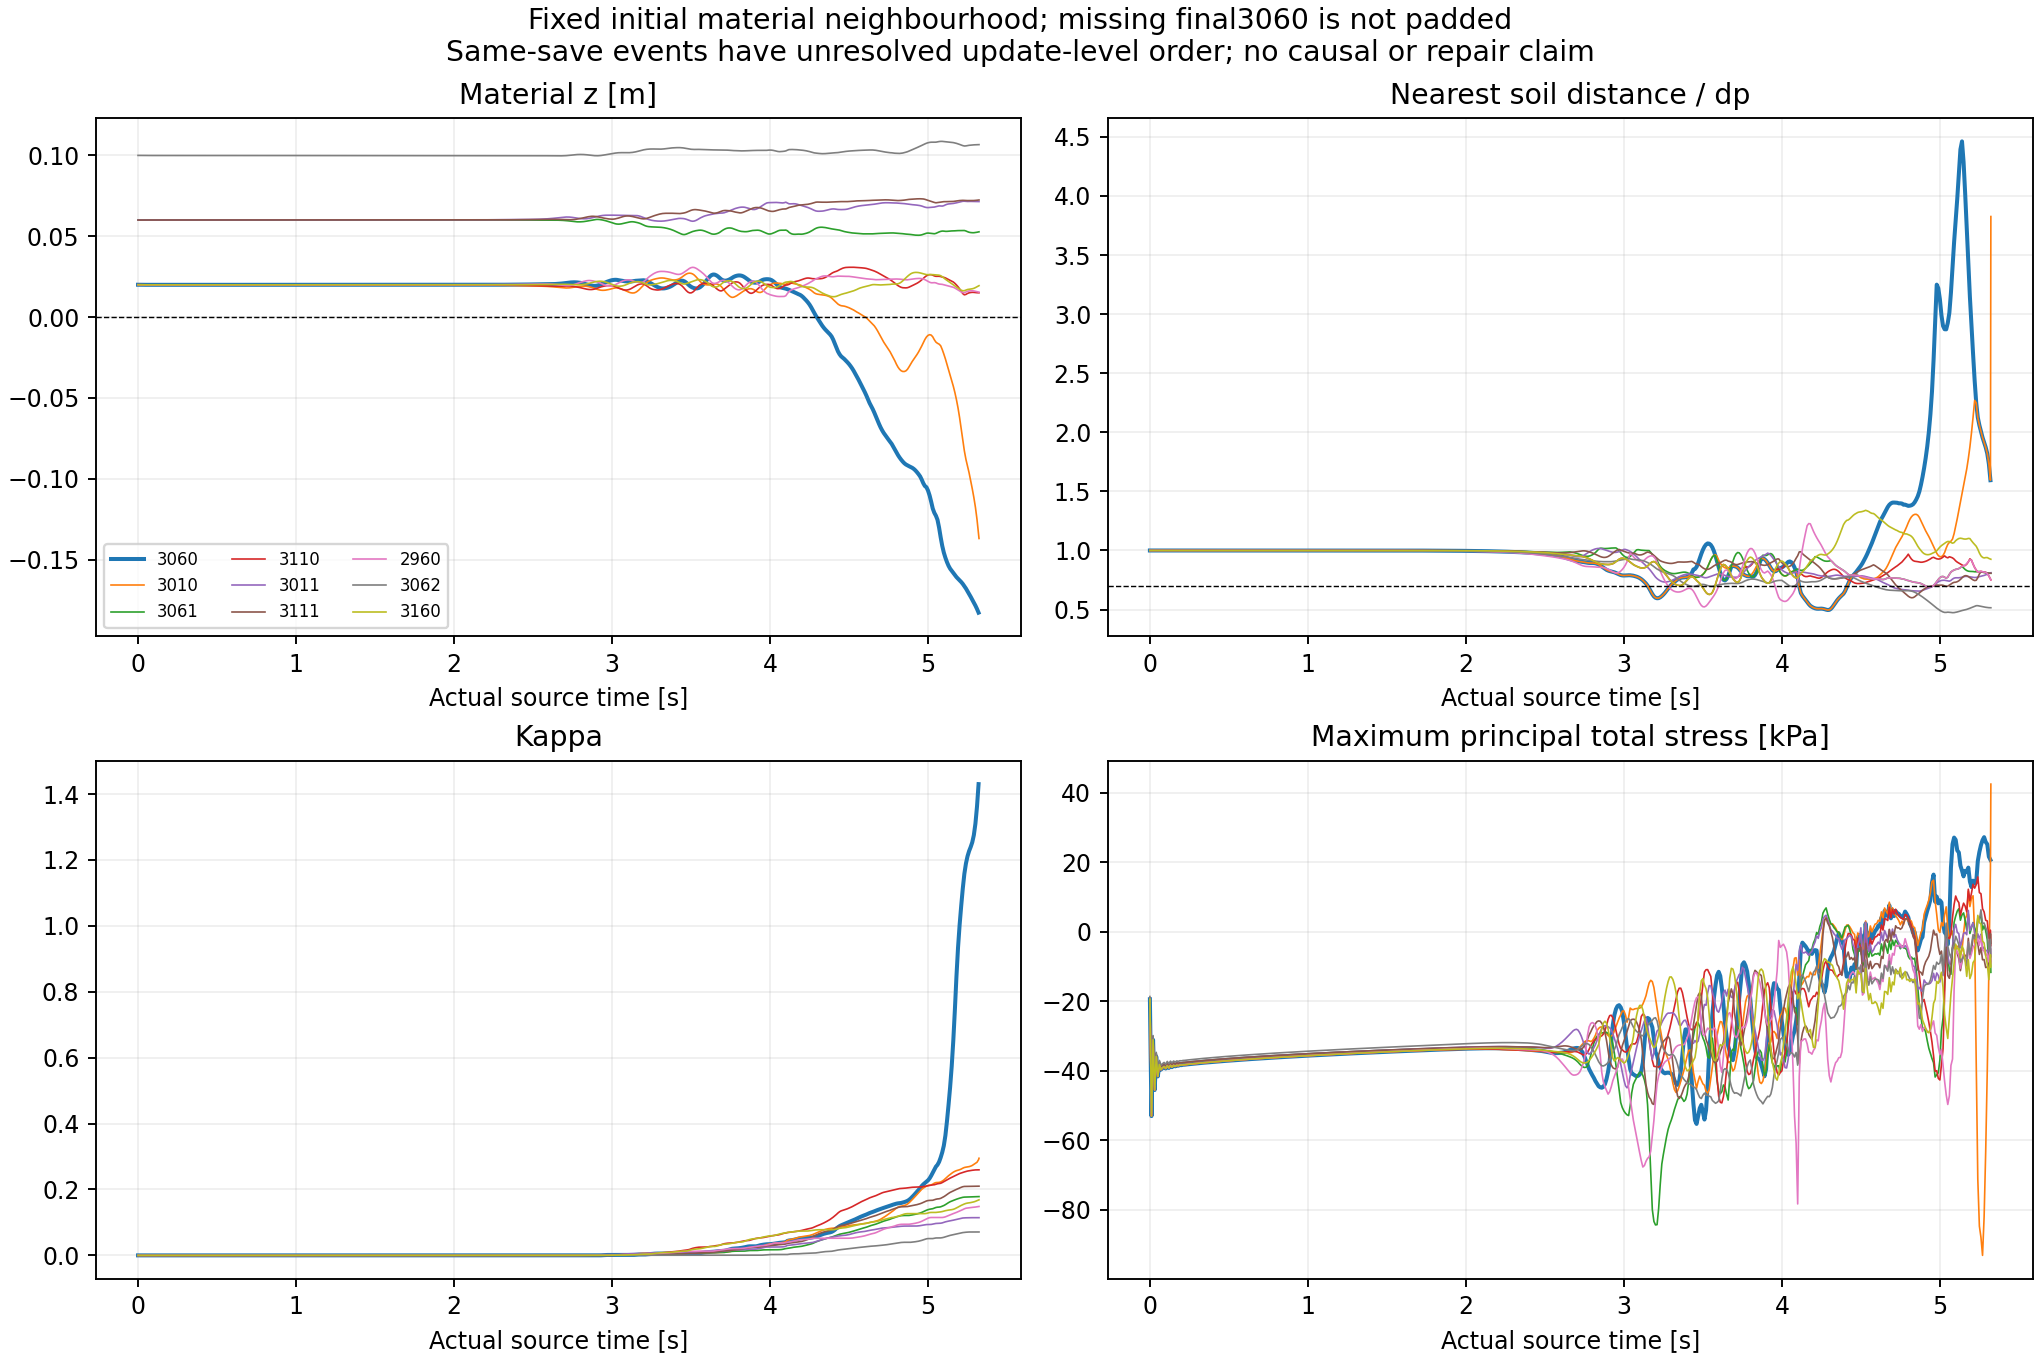

The table this chart was drawn from, first rows:
part, time_s, completed_step, saved_step, dt_s, signed_dterror_s, complete_original_ID_set, native_id, present, initial_x_m, initial_y_m, initial_z_m, x_m, y_m, z_m, kappa, J, p_Pa, speed_m_s, NN_m, NN_over_dp, lambda_min_Pa, lambda_mid_Pa, lambda_max_Pa
0, 0.0, 0, 0, 5e-06, 0.0, True, 3060, True, 0.82, 0.0, 0.02, 0.82, 0.0, 0.02, 0.0, 1.0, 19424, 0.0, 0.04, 1, -19424, -19424, -19424
0, 0.0, 0, 0, 5e-06, 0.0, True, 3010, True, 0.78, 0.0, 0.02, 0.78, 0.0, 0.02, 0.0, 1.0, 19424, 0.0, 0.04, 1, -19424, -19424, -19424
0, 0.0, 0, 0, 5e-06, 0.0, True, 3061, True, 0.82, 0.0, 0.06, 0.82, 0.0, 0.06, 0.0, 1.0, 19031, 0.0, 0.04, 1, -19031, -19031, -19031
0, 0.0, 0, 0, 5e-06, 0.0, True, 3110, True, 0.86, 0.0, 0.02, 0.86, 0.0, 0.02, 0.0, 1.0, 19424, 0.0, 0.04, 1, -19424, -19424, -19424
0, 0.0, 0, 0, 5e-06, 0.0, True, 3011, True, 0.78, 0.0, 0.06, 0.78, 0.0, 0.06, 0.0, 1.0, 19031, 0.0, 0.04, 1, -19031, -19031, -19031
0, 0.0, 0, 0, 5e-06, 0.0, True, 3111, True, 0.86, 0.0, 0.06, 0.86, 0.0, 0.06, 0.0, 1.0, 19031, 0.0, 0.04, 1, -19031, -19031, -19031
0, 0.0, 0, 0, 5e-06, 0.0, True, 2960, True, 0.74, 0.0, 0.02, 0.74, 0.0, 0.02, 0.0, 1.0, 19424, 0.0, 0.04, 1, -19424, -19424, -19424
0, 0.0, 0, 0, 5e-06, 0.0, True, 3062, True, 0.82, 0.0, 0.1, 0.82, 0.0, 0.1, 0.0, 1.0, 18639, 0.0, 0.04, 1, -18639, -18639, -18639
0, 0.0, 0, 0, 5e-06, 0.0, True, 3160, True, 0.9, 0.0, 0.02, 0.9, 0.0, 0.02, 0.0, 1.0, 19424, 0.0, 0.04, 1, -19424, -19424, -19424
1, 0.01, 2001, 2000, 5e-06, -3.896100572398583e-06, True, 3060, True, 0.82, 0.0, 0.02, 0.82, 0.0, 0.01998, 0.0, 1, 52386, 0.002026, 0.04, 1, -53751, -53058, -53058
1, 0.01, 2001, 2000, 5e-06, -3.896100572398583e-06, True, 3010, True, 0.78, 0.0, 0.02, 0.78, 0.0, 0.01998, 0.0, 1, 52386, 0.002026, 0.04, 1, -53751, -53058, -53058
1, 0.01, 2001, 2000, 5e-06, -3.896100572398583e-06, True, 3061, True, 0.82, 0.0, 0.06, 0.82, 0.0, 0.06001, 0.0, 1, 51869, 0.00165, 0.03997, 0.9993, -52178, -52021, -52021
1, 0.01, 2001, 2000, 5e-06, -3.896100572398583e-06, True, 3110, True, 0.86, 0.0, 0.02, 0.86, 0.0, 0.01998, 0.0, 1, 52385, 0.002026, 0.04, 1, -53751, -53058, -53058
1, 0.01, 2001, 2000, 5e-06, -3.896100572398583e-06, True, 3011, True, 0.78, 0.0, 0.06, 0.78, 0.0, 0.06001, 0.0, 1, 51870, 0.00165, 0.03997, 0.9993, -52178, -52021, -52021
1, 0.01, 2001, 2000, 5e-06, -3.896100572398583e-06, True, 3111, True, 0.86, 0.0, 0.06, 0.86, 0.0, 0.06001, 0.0, 1, 51869, 0.00165, 0.03997, 0.9993, -52178, -52021, -52021
1, 0.01, 2001, 2000, 5e-06, -3.896100572398583e-06, True, 2960, True, 0.74, 0.0, 0.02, 0.74, 0.0, 0.01998, 0.0, 1, 52386, 0.002026, 0.04, 1, -53751, -53058, -53058
1, 0.01, 2001, 2000, 5e-06, -3.896100572398583e-06, True, 3062, True, 0.82, 0.0, 0.1, 0.82, 0.0, 0.09999, 0.0, 1, 51233, 0.001748, 0.03997, 0.9993, -52172, -51695, -51695
1, 0.01, 2001, 2000, 5e-06, -3.896100572398583e-06, True, 3160, True, 0.9, 0.0, 0.02, 0.9, 0.0, 0.01998, 0.0, 1, 52385, 0.002026, 0.04, 1, -53751, -53058, -53058
2, 0.02, 4000, 3999, 5e-06, -3.896066386116695e-06, True, 3060, True, 0.82, 0.0, 0.02, 0.82, 0.0, 0.01996, 0.0, 1, 30362, 0.0009537, 0.04, 1, -31841, -31091, -31091
2, 0.02, 4000, 3999, 5e-06, -3.896066386116695e-06, True, 3010, True, 0.78, 0.0, 0.02, 0.78, 0.0, 0.01996, 0.0, 1, 30363, 0.0009537, 0.04, 1, -31842, -31091, -31091
2, 0.02, 4000, 3999, 5e-06, -3.896066386116695e-06, True, 3061, True, 0.82, 0.0, 0.06, 0.82, 0.0, 0.06003, 0.0, 1, 29898, 0.001007, 0.03995, 0.9987, -30405, -30148, -30148
2, 0.02, 4000, 3999, 5e-06, -3.896066386116695e-06, True, 3110, True, 0.86, 0.0, 0.02, 0.86, 0.0, 0.01996, 0.0, 1, 30362, 0.0009537, 0.04, 1, -31841, -31091, -31091
2, 0.02, 4000, 3999, 5e-06, -3.896066386116695e-06, True, 3011, True, 0.78, 0.0, 0.06, 0.78, 0.0, 0.06003, 0.0, 1, 29898, 0.001007, 0.03995, 0.9987, -30405, -30148, -30148
2, 0.02, 4000, 3999, 5e-06, -3.896066386116695e-06, True, 3111, True, 0.86, 0.0, 0.06, 0.86, 0.0, 0.06003, 0.0, 1, 29898, 0.001007, 0.03995, 0.9987, -30405, -30147, -30147
2, 0.02, 4000, 3999, 5e-06, -3.896066386116695e-06, True, 2960, True, 0.74, 0.0, 0.02, 0.74, 0.0, 0.01996, 0.0, 1, 30363, 0.0009538, 0.04, 1, -31842, -31091, -31091
2, 0.02, 4000, 3999, 5e-06, -3.896066386116695e-06, True, 3062, True, 0.82, 0.0, 0.1, 0.82, 0.0, 0.09997, 0.0, 1, 29362, 0.0009409, 0.03995, 0.9987, -30412, -29879, -29879
2, 0.02, 4000, 3999, 5e-06, -3.896066386116695e-06, True, 3160, True, 0.9, 0.0, 0.02, 0.9, 0.0, 0.01996, 0.0, 1, 30362, 0.0009536, 0.04, 1, -31841, -31091, -31091
3, 0.03, 6000, 5999, 5e-06, -3.89597355230867e-06, True, 3060, True, 0.82, 0.0, 0.02, 0.82, 0.0, 0.01995, 0.0, 0.9999, 44622, 0.0005273, 0.04, 1, -46514, -45554, -45554
3, 0.03, 6000, 5999, 5e-06, -3.89597355230867e-06, True, 3010, True, 0.78, 0.0, 0.02, 0.78, 0.0, 0.01995, 0.0, 0.9999, 44622, 0.0005274, 0.04, 1, -46514, -45554, -45554
3, 0.03, 6000, 5999, 5e-06, -3.89597355230867e-06, True, 3061, True, 0.82, 0.0, 0.06, 0.82, 0.0, 0.06003, 0.0, 1, 44157, 0.0003897, 0.03993, 0.9983, -45165, -44653, -44653
3, 0.03, 6000, 5999, 5e-06, -3.89597355230867e-06, True, 3110, True, 0.86, 0.0, 0.02, 0.86, 0.0, 0.01995, 0.0, 0.9999, 44622, 0.0005273, 0.04, 1, -46513, -45554, -45554
3, 0.03, 6000, 5999, 5e-06, -3.89597355230867e-06, True, 3011, True, 0.78, 0.0, 0.06, 0.78, 0.0, 0.06003, 0.0, 1, 44157, 0.0003896, 0.03993, 0.9983, -45165, -44653, -44653
3, 0.03, 6000, 5999, 5e-06, -3.89597355230867e-06, True, 3111, True, 0.86, 0.0, 0.06, 0.86, 0.0, 0.06003, 0.0, 1, 44156, 0.0003897, 0.03993, 0.9983, -45164, -44653, -44653
3, 0.03, 6000, 5999, 5e-06, -3.89597355230867e-06, True, 2960, True, 0.74, 0.0, 0.02, 0.74, 0.0, 0.01995, 0.0, 0.9999, 44623, 0.0005274, 0.04, 1, -46514, -45554, -45554
3, 0.03, 6000, 5999, 5e-06, -3.89597355230867e-06, True, 3062, True, 0.82, 0.0, 0.1, 0.82, 0.0, 0.09997, 0.0, 1, 43619, 0.0008018, 0.03993, 0.9983, -45033, -44315, -44315
3, 0.03, 6000, 5999, 5e-06, -3.89597355230867e-06, True, 3160, True, 0.9, 0.0, 0.02, 0.9, 0.0, 0.01995, 0.0, 0.9999, 44622, 0.0005273, 0.04, 1, -46513, -45553, -45553
4, 0.04, 8000, 7999, 5e-06, -3.895916156374172e-06, True, 3060, True, 0.82, 0.0, 0.02, 0.82, 0.0, 0.01995, 0.0, 0.9999, 34910, 0.0002312, 0.04, 1, -36931, -35905, -35905
4, 0.04, 8000, 7999, 5e-06, -3.895916156374172e-06, True, 3010, True, 0.78, 0.0, 0.02, 0.78, 0.0, 0.01995, 0.0, 0.9999, 34910, 0.0002311, 0.04, 1, -36931, -35906, -35905
4, 0.04, 8000, 7999, 5e-06, -3.895916156374172e-06, True, 3061, True, 0.82, 0.0, 0.06, 0.82, 0.0, 0.06004, 0.0, 1, 34463, 0.0003194, 0.03992, 0.9981, -35676, -35060, -35059
4, 0.04, 8000, 7999, 5e-06, -3.895916156374172e-06, True, 3110, True, 0.86, 0.0, 0.02, 0.86, 0.0, 0.01995, 0.0, 0.9999, 34910, 0.0002313, 0.04, 1, -36931, -35905, -35905
4, 0.04, 8000, 7999, 5e-06, -3.895916156374172e-06, True, 3011, True, 0.78, 0.0, 0.06, 0.78, 0.0, 0.06004, 0.0, 1, 34463, 0.0003195, 0.03992, 0.9981, -35677, -35060, -35059
4, 0.04, 8000, 7999, 5e-06, -3.895916156374172e-06, True, 3111, True, 0.86, 0.0, 0.06, 0.86, 0.0, 0.06004, 0.0, 1, 34462, 0.0003193, 0.03992, 0.9981, -35676, -35060, -35059
4, 0.04, 8000, 7999, 5e-06, -3.895916156374172e-06, True, 2960, True, 0.74, 0.0, 0.02, 0.74, 0.0, 0.01995, 0.0, 0.9999, 34910, 0.0002311, 0.04, 1, -36932, -35906, -35906
4, 0.04, 8000, 7999, 5e-06, -3.895916156374172e-06, True, 3062, True, 0.82, 0.0, 0.1, 0.82, 0.0, 0.09996, 0.0, 0.9999, 33960, 0.0003212, 0.03992, 0.9981, -35463, -34700, -34699
4, 0.04, 8000, 7999, 5e-06, -3.895916156374172e-06, True, 3160, True, 0.9, 0.0, 0.02, 0.9, 0.0, 0.01995, 0.0, 0.9999, 34910, 0.0002313, 0.04, 1, -36931, -35905, -35905
5, 0.05, 10001, 10000, 5e-06, -3.895846099069882e-06, True, 3060, True, 0.82, 0.0, 0.02, 0.82, 0.0, 0.01995, 0.0, 0.9999, 40508, 0.0001903, 0.04, 1, -42792, -41633, -41633
5, 0.05, 10001, 10000, 5e-06, -3.895846099069882e-06, True, 3010, True, 0.78, 0.0, 0.02, 0.78, 0.0, 0.01995, 0.0, 0.9999, 40508, 0.0001902, 0.04, 1, -42792, -41633, -41633
5, 0.05, 10001, 10000, 5e-06, -3.895846099069882e-06, True, 3061, True, 0.82, 0.0, 0.06, 0.82, 0.0, 0.06004, 0.0, 0.9999, 40062, 8.40019510330299e-05, 0.03992, 0.9979, -41591, -40815, -40815
5, 0.05, 10001, 10000, 5e-06, -3.895846099069882e-06, True, 3110, True, 0.86, 0.0, 0.02, 0.86, 0.0, 0.01995, 0.0, 0.9999, 40508, 0.0001903, 0.04, 1, -42791, -41633, -41633
5, 0.05, 10001, 10000, 5e-06, -3.895846099069882e-06, True, 3011, True, 0.78, 0.0, 0.06, 0.78, 0.0, 0.06004, 0.0, 0.9999, 40062, 8.419384740345998e-05, 0.03992, 0.9979, -41591, -40815, -40815
5, 0.05, 10001, 10000, 5e-06, -3.895846099069882e-06, True, 3111, True, 0.86, 0.0, 0.06, 0.86, 0.0, 0.06004, 0.0, 0.9999, 40062, 8.409696081028492e-05, 0.03992, 0.9979, -41590, -40815, -40815
5, 0.05, 10001, 10000, 5e-06, -3.895846099069882e-06, True, 2960, True, 0.74, 0.0, 0.02, 0.74, 0.0, 0.01995, 0.0, 0.9999, 40509, 0.0001903, 0.04, 1, -42792, -41633, -41633
5, 0.05, 10001, 10000, 5e-06, -3.895846099069882e-06, True, 3062, True, 0.82, 0.0, 0.1, 0.82, 0.0, 0.09996, 0.0, 0.9999, 39558, 0.0004237, 0.03992, 0.9979, -41286, -40409, -40409
5, 0.05, 10001, 10000, 5e-06, -3.895846099069882e-06, True, 3160, True, 0.9, 0.0, 0.02, 0.9, 0.0, 0.01995, 0.0, 0.9999, 40508, 0.0001903, 0.04, 1, -42791, -41632, -41632
6, 0.06, 12001, 12000, 5e-06, -3.895792117270183e-06, True, 3060, True, 0.82, 0.0, 0.02, 0.82, 0.0, 0.01995, 0.0, 0.9999, 37045, 6.741062391677117e-05, 0.04, 1, -39482, -38245, -38245
6, 0.06, 12001, 12000, 5e-06, -3.895792117270183e-06, True, 3010, True, 0.78, 0.0, 0.02, 0.78, 0.0, 0.01995, 0.0, 0.9999, 37045, 6.719560192954266e-05, 0.04, 1, -39482, -38245, -38245
6, 0.06, 12001, 12000, 5e-06, -3.895792117270183e-06, True, 3061, True, 0.82, 0.0, 0.06, 0.82, 0.0, 0.06004, 0.0, 0.9999, 36607, 0.0001256, 0.03991, 0.9978, -38334, -37458, -37458
6, 0.06, 12001, 12000, 5e-06, -3.895792117270183e-06, True, 3110, True, 0.86, 0.0, 0.02, 0.86, 0.0, 0.01995, 0.0, 0.9999, 37045, 6.749890835073253e-05, 0.04, 1, -39482, -38245, -38245
6, 0.06, 12001, 12000, 5e-06, -3.895792117270183e-06, True, 3011, True, 0.78, 0.0, 0.06, 0.78, 0.0, 0.06004, 0.0, 0.9999, 36607, 0.0001256, 0.03991, 0.9978, -38334, -37458, -37458
6, 0.06, 12001, 12000, 5e-06, -3.895792117270183e-06, True, 3111, True, 0.86, 0.0, 0.06, 0.86, 0.0, 0.06004, 0.0, 0.9999, 36607, 0.0001258, 0.03991, 0.9978, -38334, -37458, -37457
... 4,746 more rows
